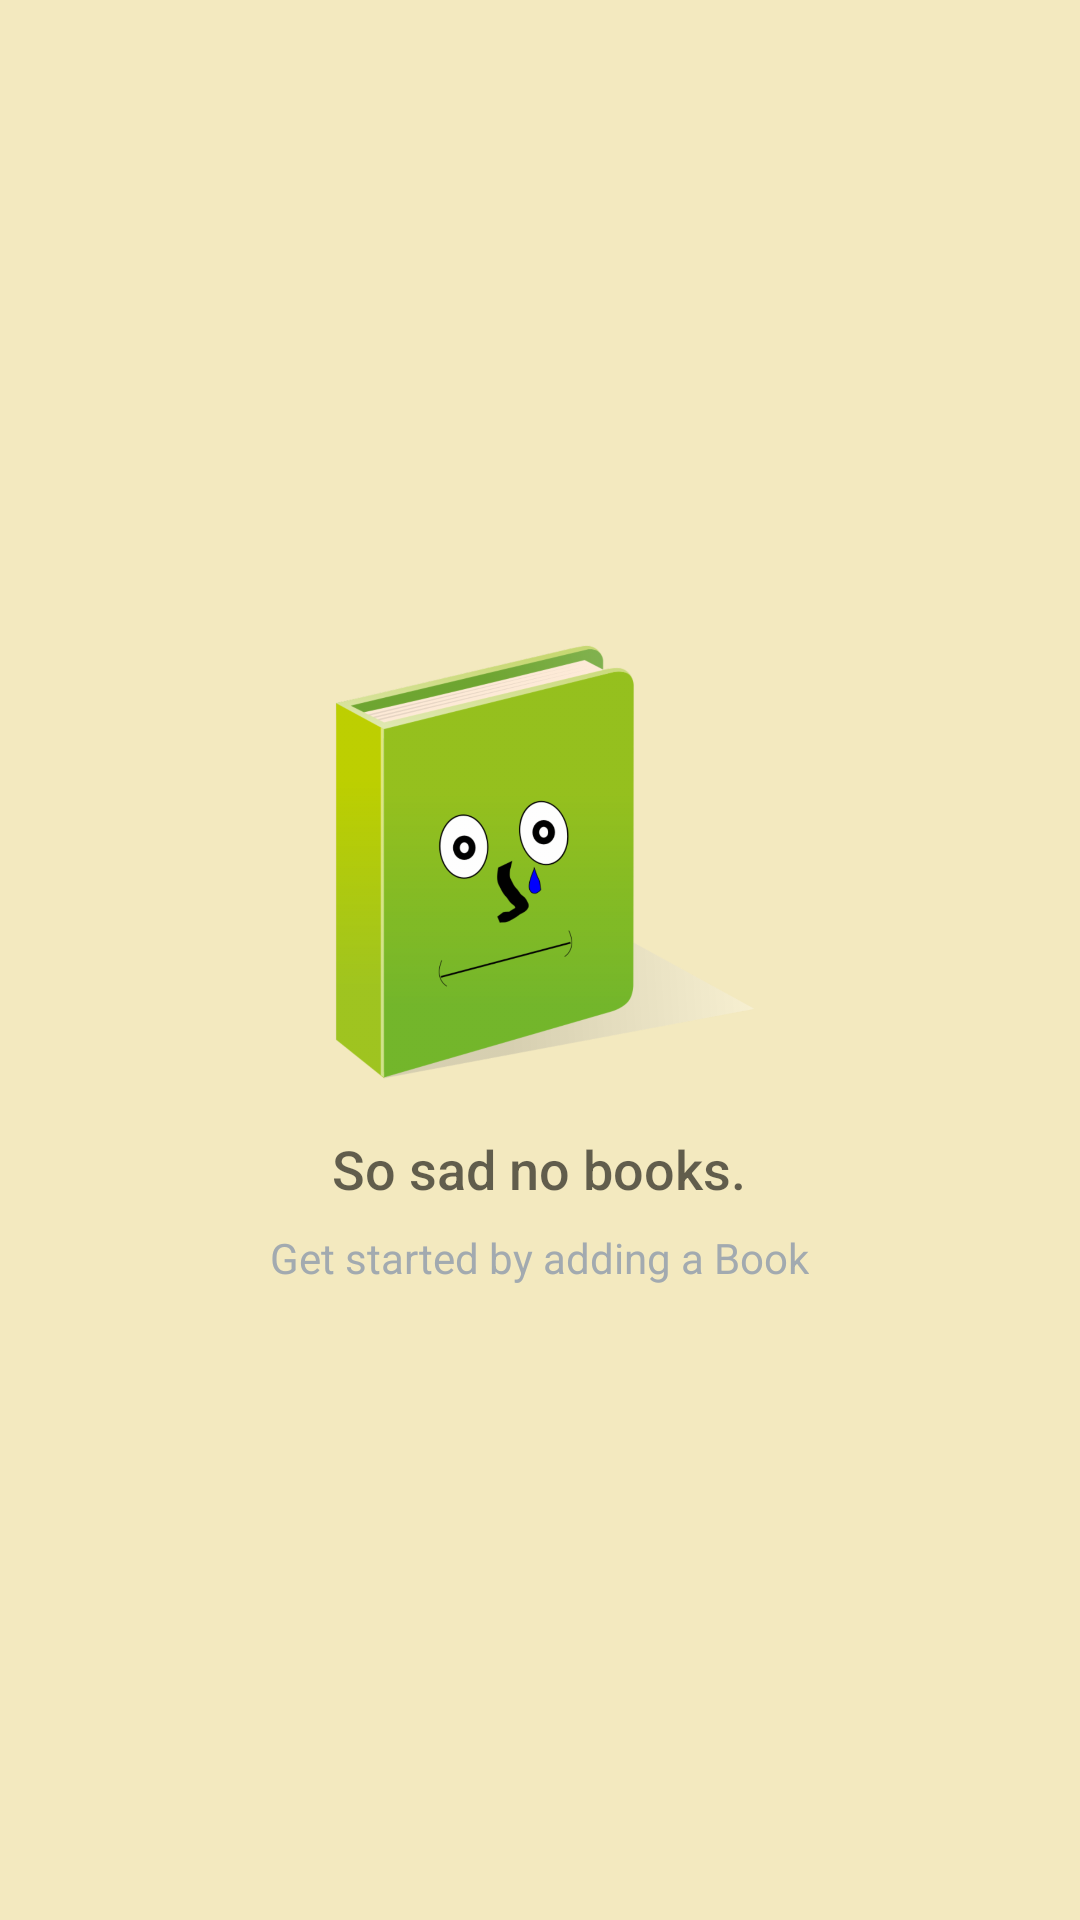

Layout XML and referenced resources for this Android screen:
<!-- AndroidManifest.xml: application theme AppTheme -->
<!-- res/layout/activity_catalog.xml -->
<?xml version="1.0" encoding="utf-8"?>
<RelativeLayout
    xmlns:android="http://schemas.android.com/apk/res/android"
    xmlns:tools="http://schemas.android.com/tools"
    android:layout_width="match_parent"
    android:layout_height="match_parent"
    tools:context=".CatalogActivity">

    <ListView
        android:id="@+id/list"
        android:layout_width="match_parent"
        android:layout_height="match_parent"
        android:focusable="true"></ListView>

    <RelativeLayout
        android:id="@+id/empty_view"
        android:layout_width="wrap_content"
        android:layout_height="wrap_content"
        android:layout_centerInParent="true">

        <ImageView
            android:id="@+id/empty_shelter_image"
            android:layout_width="150dp"
            android:layout_height="150dp"
            android:layout_centerHorizontal="true"
            android:src="@drawable/libro"/>

        <TextView
            android:id="@+id/empty_title_text"
            android:layout_width="wrap_content"
            android:layout_height="wrap_content"
            android:layout_below="@+id/empty_shelter_image"
            android:layout_centerHorizontal="true"
            android:fontFamily="sans-serif-medium"
            android:paddingTop="16dp"
            android:text="@string/empty_title_text"
            android:textAppearance="?android:textAppearanceMedium"/>

        <TextView
            android:id="@+id/empty_subtitle_text"
            android:layout_width="wrap_content"
            android:layout_height="wrap_content"
            android:layout_below="@+id/empty_title_text"
            android:layout_centerHorizontal="true"
            android:fontFamily="sans-serif"
            android:paddingTop="8dp"
            android:text="@string/empty_subtitle_text"
            android:textAppearance="?android:textAppearanceSmall"
            android:textColor="#A2AAB0"/>
    </RelativeLayout>

</RelativeLayout>
<!-- resources referenced by this layout -->
<resources>
  <!-- drawable libro: png bitmap (drawable-hdpi, 55326 bytes) -->
  <string name="empty_subtitle_text">Get started by adding a Book</string>
  <string name="empty_title_text">So sad no books.</string>
  <style name="AppTheme" parent="Theme.AppCompat.Light.DarkActionBar">
          
          <item name="colorPrimary">@color/colorPrimary</item>
          <item name="colorPrimaryDark">@color/colorPrimaryDark</item>
          <item name="colorAccent">@color/colorAccent</item>
          <item name="android:colorBackground">@color/background_material_light</item>
      </style>
  <color name="colorPrimary">#7d816c</color>
  <color name="colorPrimaryDark">#403d38</color>
  <color name="colorAccent">#FF4081</color>
  <color name="background_material_light">#f3e9bf</color>
</resources>
